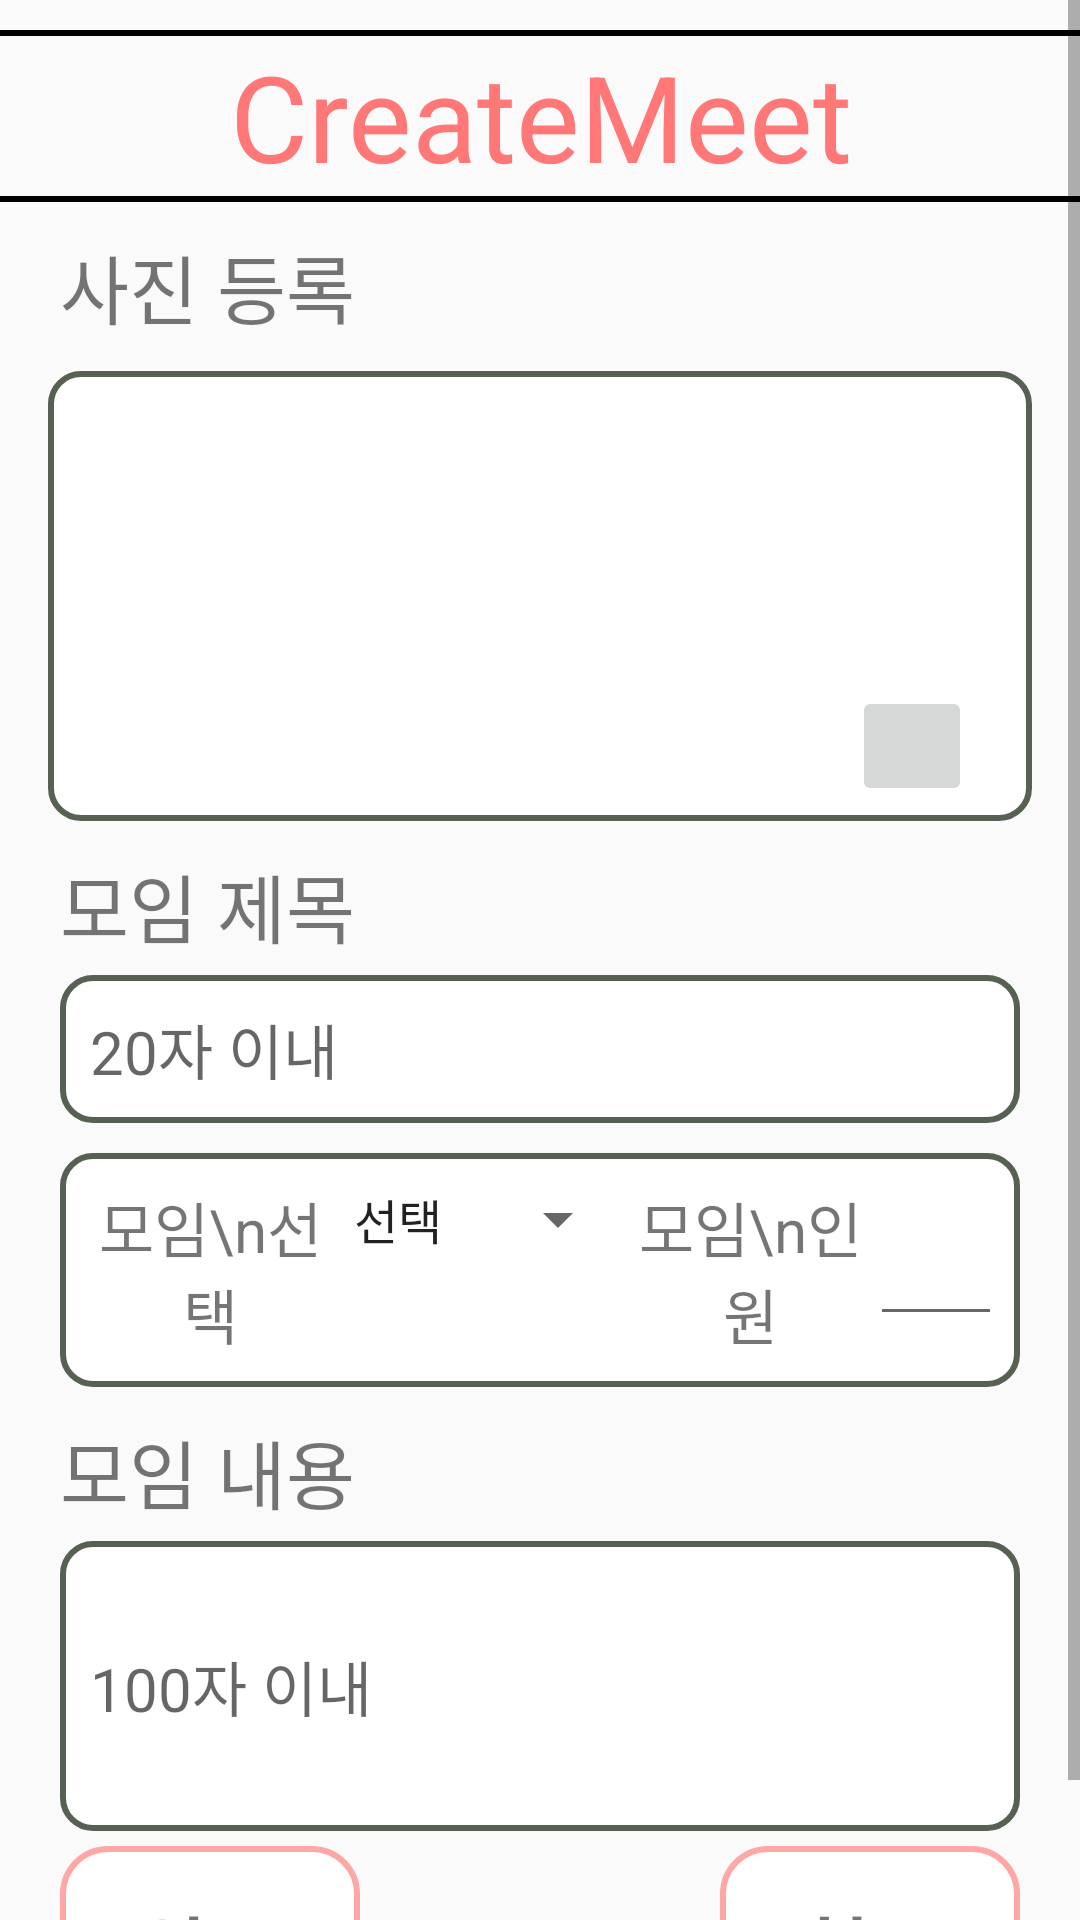

Write the Android layout XML for this screen, with the resource values it uses.
<!-- AndroidManifest.xml: application theme SoGongSa_Theme -->
<!-- res/layout/activity_creating_content.xml -->
<?xml version="1.0" encoding="utf-8"?>

<ScrollView
    android:id="@+id/ccScrollView_id"
    xmlns:tools="http://schemas.android.com/tools"
    xmlns:android="http://schemas.android.com/apk/res/android"
    android:layout_width="match_parent"
    android:layout_height="match_parent"
    android:orientation="vertical"
    tools:context=".Page.CreatingGroup">

    <LinearLayout
        android:layout_width="match_parent"
        android:layout_height="match_parent"
        android:orientation="vertical">

        <View
            android:layout_width="match_parent"
            android:layout_height="10dp">
        </View>

        <View
            android:layout_width="match_parent"
            android:layout_height="2dp"
            android:background="#000000">
        </View>
        <TextView
            android:layout_width="match_parent"
            android:layout_height="wrap_content"
            android:gravity="center"
            android:textColor="@color/sogongsa_Basic_Color"
            android:text="CreateMeet"
            android:textSize="40dp">

        </TextView>
        <View
            android:layout_width="match_parent"
            android:layout_height="2dp"
            android:background="#000000">
        </View>

        <View
            android:layout_width="match_parent"
            android:layout_height="10dp">
        </View>

        <TextView
            android:layout_width="match_parent"
            android:layout_height="wrap_content"
            android:layout_marginLeft="20dp"
            android:text="사진 등록"
            android:textSize="25dp">
        </TextView>

        <FrameLayout
            android:layout_width="match_parent"
            android:layout_height="150dp"
            android:layout_gravity="center_horizontal"
            android:layout_marginTop="10dp"
            android:layout_marginRight="16dp"
            android:layout_marginLeft="16dp"
            android:orientation="horizontal"
            android:background="@drawable/box_corner">
            <ImageView
                android:id="@+id/userImage2"
                android:layout_width="match_parent"
                android:layout_height="match_parent"
                android:layout_margin="10dp"
                android:layout_gravity="center"
                android:scaleType="centerCrop"
                android:background="@drawable/normal">
            </ImageView>

            <ImageButton
                android:id="@+id/camera_Btn"
                android:layout_width="40dp"
                android:layout_height="40dp"
                android:src="@drawable/camera"
                android:layout_gravity="bottom|right"
                android:layout_marginBottom="5dp"
                android:layout_marginRight="20dp">
            </ImageButton>
        </FrameLayout>

        <LinearLayout
            android:layout_width="match_parent"
            android:layout_height="wrap_content"
            android:layout_marginTop="10dp"
            android:orientation="vertical">

            <TextView
                android:layout_width="match_parent"
                android:layout_height="wrap_content"
                android:layout_marginLeft="20dp"
                android:text="모임 제목"
                android:textSize="25dp">
            </TextView>

            <View
                android:layout_width="match_parent"
                android:layout_height="5dp">
            </View>

            <EditText
                android:id="@+id/create_title"
                android:layout_width="match_parent"
                android:layout_height="wrap_content"
                android:layout_marginLeft="20dp"
                android:layout_marginRight="20dp"
                android:padding="10dp"
                android:textSize="20dp"
                android:maxLength="20"
                android:singleLine="true"
                android:hint="20자 이내"
                android:background="@drawable/box_corner">
            </EditText>
        </LinearLayout>

        <LinearLayout
            android:layout_width="match_parent"
            android:layout_height="wrap_content"
            android:layout_marginLeft="20dp"
            android:layout_marginRight="20dp"
            android:layout_marginTop="10dp"
            android:layout_marginBottom="10dp"
            android:padding="10dp"
            android:orientation="horizontal"
            android:background="@drawable/box_corner">
            <TextView
                android:layout_width="80dp"
                android:layout_height="wrap_content"
                android:layout_gravity="center"
                android:gravity="center_horizontal"
                android:text="모임\n선택"
                android:textSize="20dp">
            </TextView>
            <Spinner
                android:id="@+id/meeting_select"
                android:layout_width="100dp"
                android:layout_height="wrap_content"
                android:gravity="center"
                android:entries="@array/meeting">
            </Spinner>
            <TextView
                android:layout_width="80dp"
                android:layout_height="wrap_content"
                android:layout_gravity="center"
                android:gravity="center"
                android:text="모임\n인원"
                android:textSize="20dp">
            </TextView>
            <EditText
                android:id="@+id/create_num"
                android:layout_width="60dp"
                android:layout_height="wrap_content"
                android:layout_gravity="center"
                android:padding="10dp"
                android:inputType="number"
                android:maxLength="2">
            </EditText>
        </LinearLayout>

        
        
        \
        <TextView
            android:layout_width="match_parent"
            android:layout_height="wrap_content"
            android:layout_marginLeft="20dp"
            android:layout_marginBottom="5dp"
            android:text="모임 내용"
            android:textSize="25dp">
        </TextView>

        <EditText
            android:inputType="textMultiLine"
            android:singleLine="true"
            android:lines="3"
            android:id="@+id/create_content"
            android:layout_width="match_parent"
            android:layout_height="wrap_content"
            android:layout_marginLeft="20dp"
            android:layout_marginRight="20dp"
            android:padding="10dp"
            android:textSize="20dp"
            android:hint="100자 이내"
            android:maxLength="100"
            android:background="@drawable/box_corner">
        </EditText>


        <LinearLayout
            android:layout_width="match_parent"
            android:layout_height="wrap_content"
            android:gravity="center_horizontal"
            android:orientation="horizontal">

            <TextView
                android:id="@+id/complete_id"
                android:layout_width="100dp"
                android:layout_height="70dp"
                android:layout_marginBottom="5dp"
                android:layout_marginTop="5dp"
                android:gravity="center"
                android:padding="10dp"
                android:textStyle="bold"
                android:textSize="27dp"
                android:text="완료"
                android:clickable="true"
                android:background="@drawable/btn_click">
            </TextView>

            <View
                android:layout_width="120dp"
                android:layout_height="match_parent">
            </View>

            <TextView
                android:id="@+id/cancel_id"
                android:layout_width="100dp"
                android:layout_height="70dp"
                android:layout_marginBottom="5dp"
                android:layout_marginTop="5dp"
                android:gravity="center"
                android:padding="10dp"
                android:textStyle="bold"
                android:textSize="27dp"
                android:text="취소"
                android:clickable="true"
                android:background="@drawable/btn_click">
            </TextView>
        </LinearLayout>
    </LinearLayout>
</ScrollView>
<!-- resources referenced by this layout -->
<resources>
  <string-array name="meeting">
          <item>선택</item>
          <item>공부</item>
          <item>독서</item>
          <item>음악</item>
          <item>여행</item>
          <item>영화</item>
          <item>연애</item>
      </string-array>
  <color name="sogongsa_Basic_Color">#ff7777</color>
  <!-- drawable box_corner (drawable) -->
  <?xml version="1.0" encoding="utf-8"?>
  
  <shape
      xmlns:android="http://schemas.android.com/apk/res/android"
      android:shape="rectangle"
      android:padding = "10dp">
  
      <solid android:color="#ffffff" />
      <corners
          android:bottomLeftRadius="10dp"
          android:bottomRightRadius="10dp"
          android:topLeftRadius="10dp"
          android:topRightRadius="10dp">
      </corners>
      <stroke
          android:width="2dp"
          android:color="#566154">
      </stroke>
  </shape>
  <!-- drawable btn_click (drawable) -->
  <?xml version="1.0" encoding="utf-8"?>
  
  <selector xmlns:android="http://schemas.android.com/apk/res/android">
      <item
          android:state_pressed="true"
          android:drawable="@drawable/btn_pressed">
      </item>
  
      <item
          android:drawable="@drawable/btn_normal">
      </item>
  </selector>
  <!-- drawable normal: png bitmap (drawable, 1639 bytes) -->
  <style name="SoGongSa_Theme" parent="Theme.AppCompat.Light.DarkActionBar">
          
          <item name="colorPrimary">@color/sogongsa_Basic_Color</item>
          <item name="colorPrimaryDark">@color/sogongsa_Light_Basic_Color</item>
          <item name="colorAccent">@color/colorAccent</item>
      </style>
  <!-- drawable btn_pressed (drawable) -->
  <?xml version="1.0" encoding="utf-8"?>
  
  <shape xmlns:android="http://schemas.android.com/apk/res/android"
      android:shape="rectangle" android:padding = "10dp">
      <solid android:color="#eaeaea"></solid>
      <corners
          android:bottomLeftRadius="15dp"
          android:bottomRightRadius="15dp"
          android:topLeftRadius="15dp"
          android:topRightRadius="15dp"></corners>
      <stroke android:width="2dp"
          android:color="#00e5ff"></stroke>
  </shape>
  <!-- drawable btn_normal (drawable) -->
  <?xml version="1.0" encoding="utf-8"?>
  
  <shape xmlns:android="http://schemas.android.com/apk/res/android"
      android:shape="rectangle" android:padding = "10dp">
      <solid android:color="#ffffff"></solid>
      <corners
          android:bottomLeftRadius="15dp"
          android:bottomRightRadius="15dp"
          android:topLeftRadius="15dp"
          android:topRightRadius="15dp"></corners>
      <stroke android:width="2dp"
          android:color="#ffa6a6"></stroke>
  </shape>
  
  
  <color name="sogongsa_Light_Basic_Color">#ff9494</color>
  <color name="colorAccent">#FF4081</color>
</resources>
